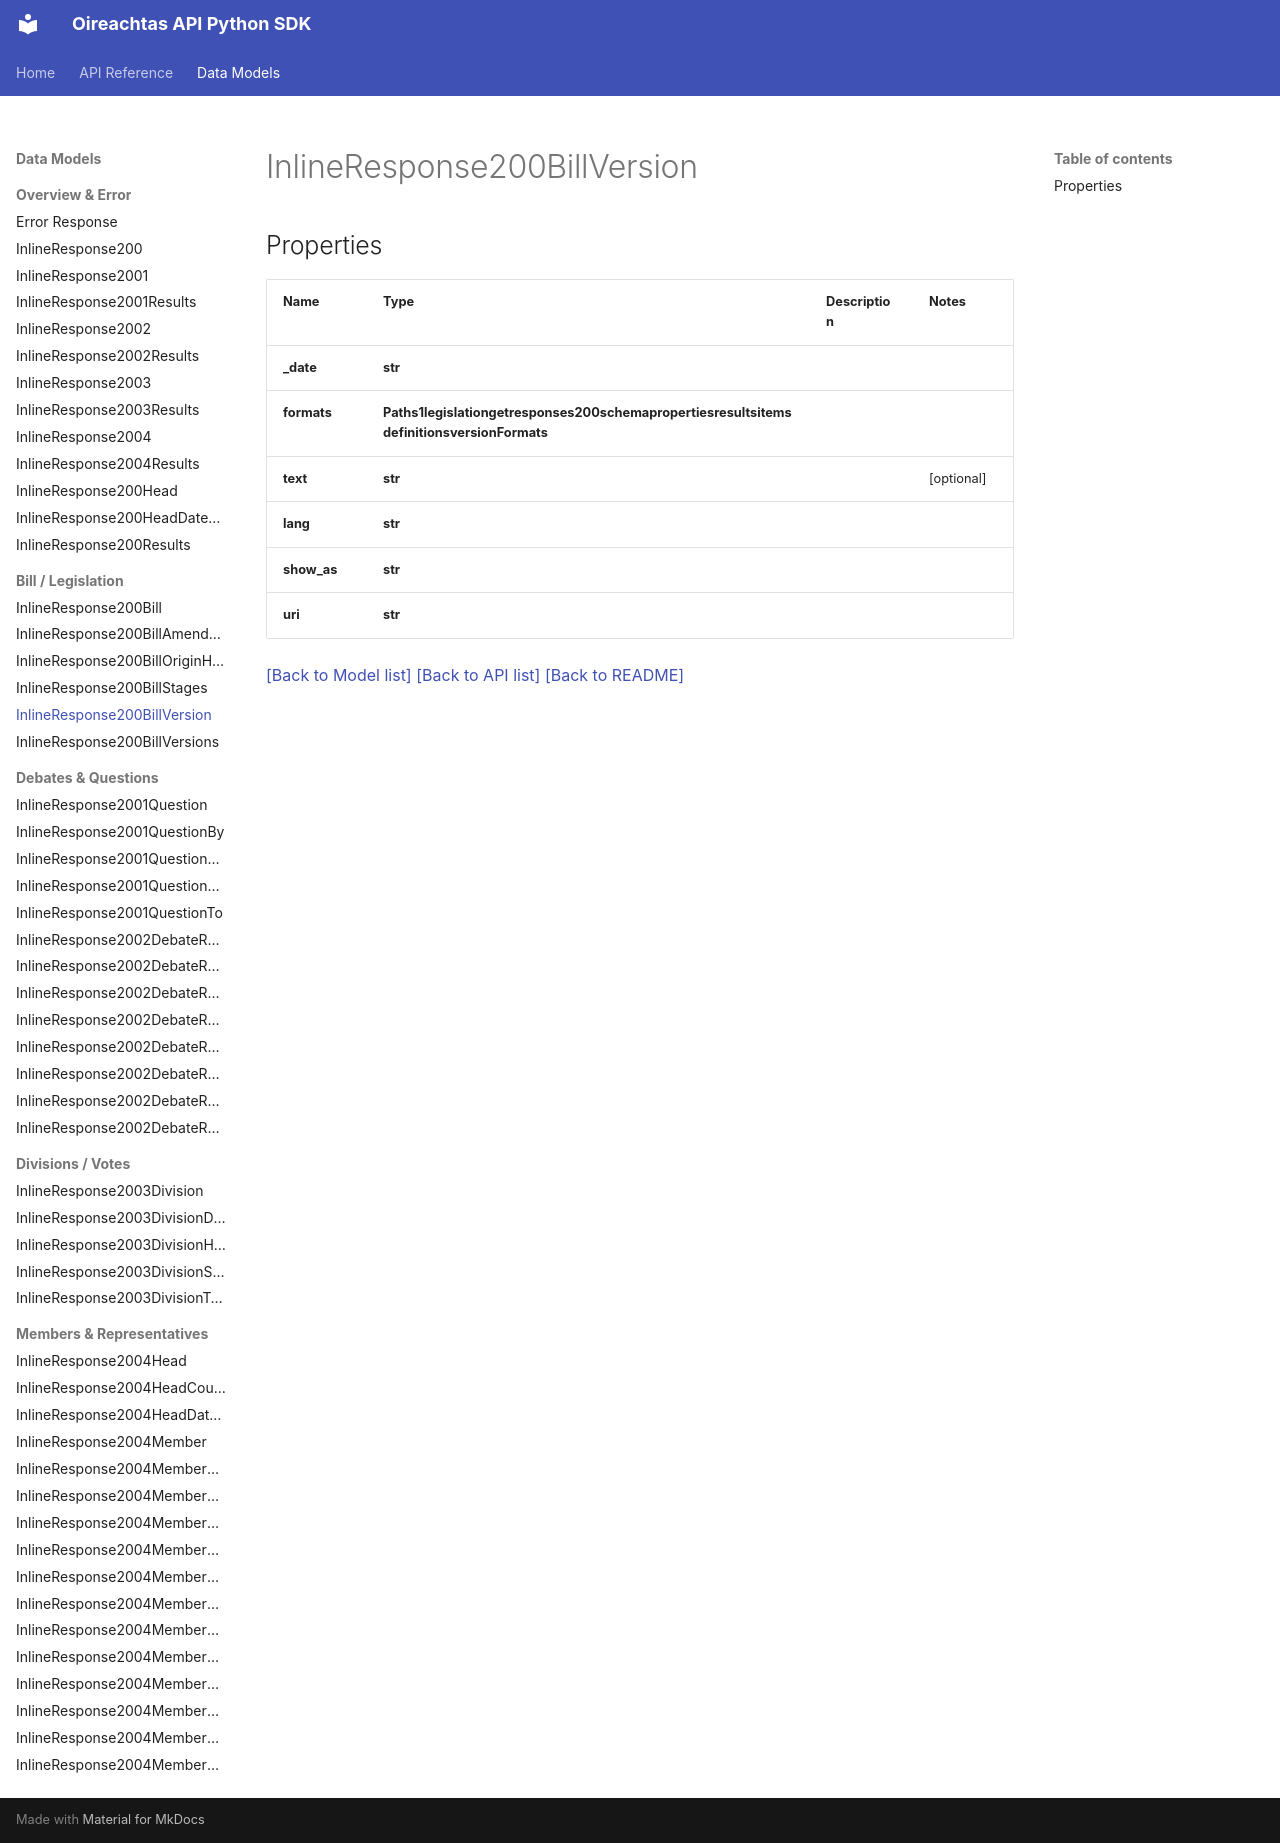

repository: Irishsmurf/OireachtasAPI · page: InlineResponse200BillVersion/index.html · generator: mkdocs

# InlineResponse200BillVersion

## Properties
Name | Type | Description | Notes
------------ | ------------- | ------------- | -------------
**_date** | **str** |  | 
**formats** | **Paths1legislationgetresponses200schemapropertiesresultsitemsdefinitionsversionFormats** |  | 
**text** | **str** |  | [optional] 
**lang** | **str** |  | 
**show_as** | **str** |  | 
**uri** | **str** |  | 

[[Back to Model list]](index.md#documentation-for-models) [[Back to API list]](index.md#documentation-for-api-endpoints) [[Back to README]](index.md)
